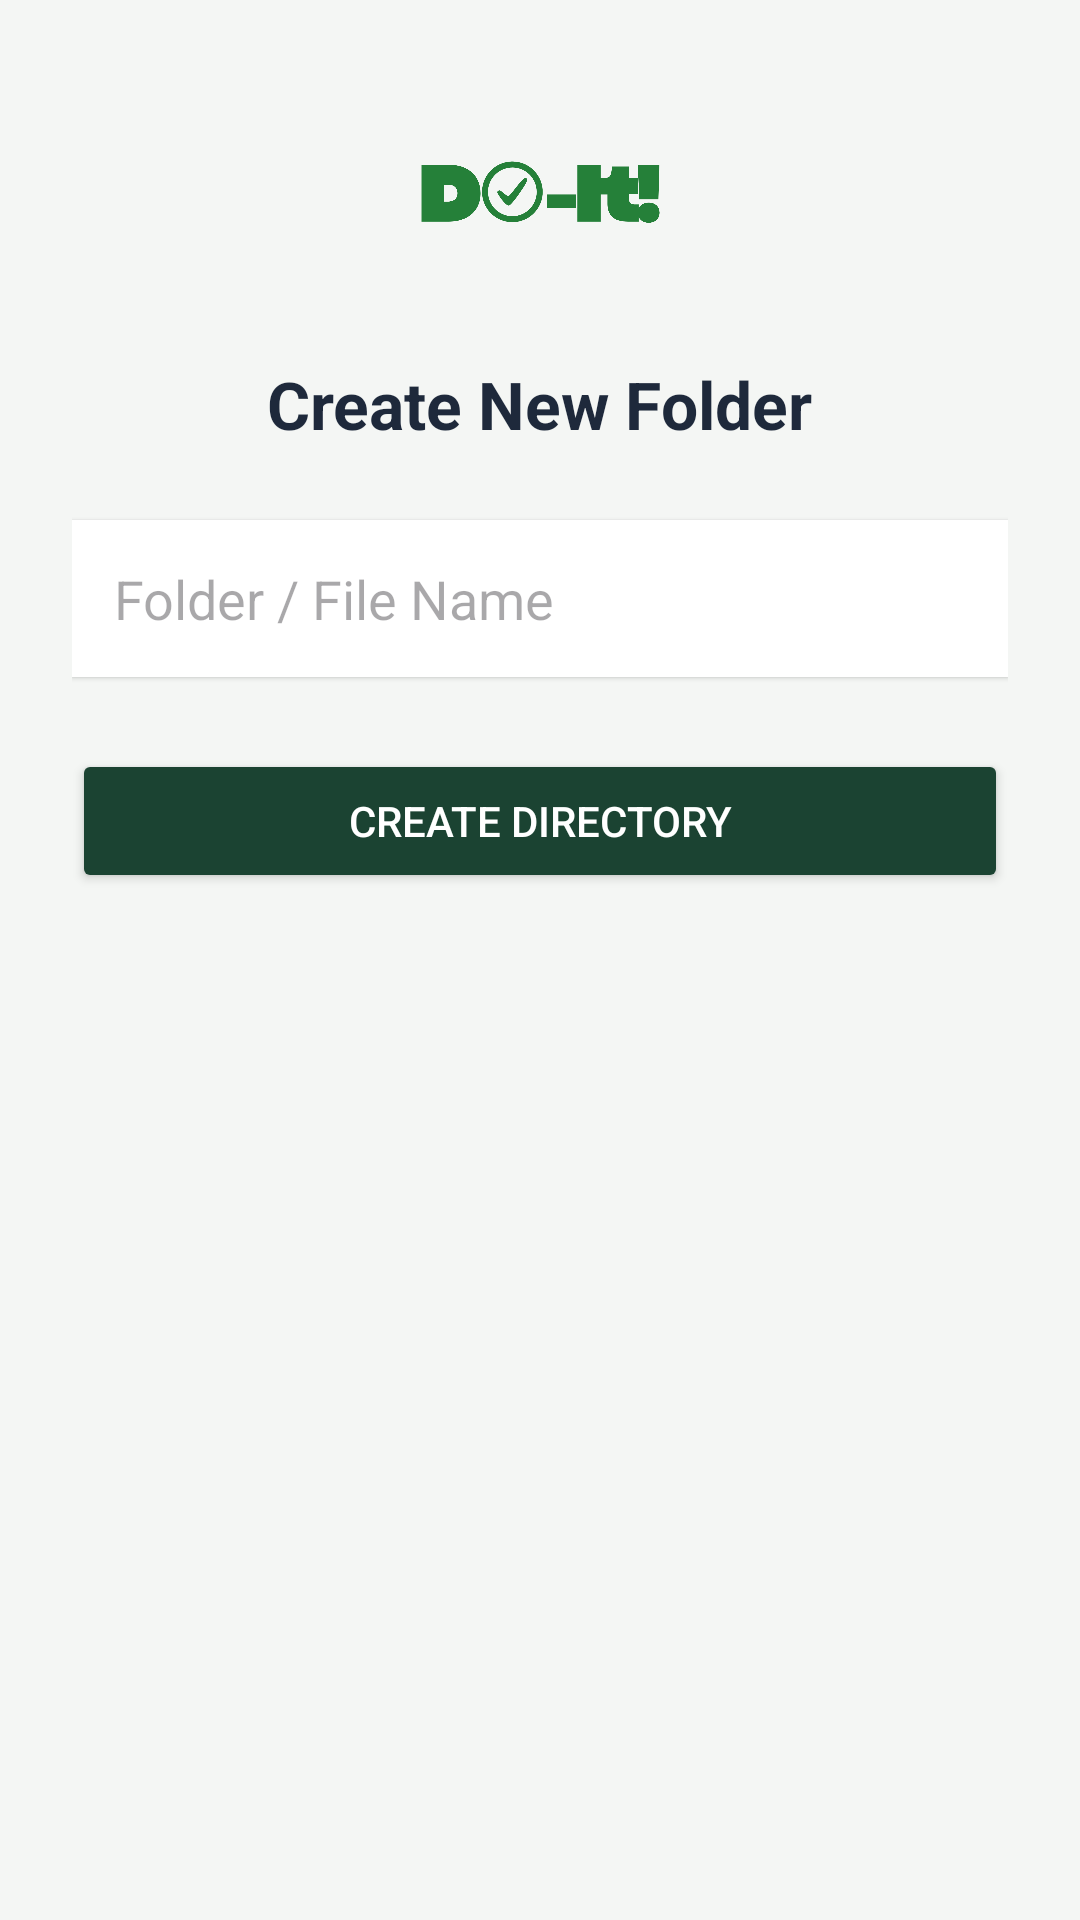

Produce the Android XML layout that renders to this screen, including the resource entries it uses.
<!-- AndroidManifest.xml: application theme Theme.FreddyMercury -->
<!-- res/layout/activity_add_file.xml -->
<?xml version="1.0" encoding="utf-8"?>
<LinearLayout xmlns:android="http://schemas.android.com/apk/res/android"
    android:layout_width="match_parent"
    android:layout_height="match_parent"
    android:orientation="vertical"
    android:padding="24dp"
    android:background="@color/bg_light"
    android:gravity="center_horizontal">

    <ImageView
        android:layout_width="80dp"
        android:layout_height="80dp"
        android:src="@drawable/do_it_"
        android:layout_marginBottom="16dp"/>

    <TextView
        android:layout_width="wrap_content"
        android:layout_height="wrap_content"
        android:text="Create New Folder"
        android:textColor="@color/text_primary"
        android:textSize="22sp"
        android:textStyle="bold"
        android:layout_marginBottom="24dp"/>

    <EditText
        android:id="@+id/fileNameInput"
        android:layout_width="match_parent"
        android:layout_height="wrap_content"
        android:hint="Folder / File Name"
        android:inputType="textCapSentences"
        android:padding="14dp"
        android:background="@android:color/white"
        android:elevation="1dp"/>

    <Button
        android:id="@+id/saveFileBtn"
        android:layout_width="match_parent"
        android:layout_height="wrap_content"
        android:layout_marginTop="24dp"
        android:backgroundTint="@color/colorPrimary"
        android:text="Create Directory"
        android:textColor="#FFFFFF"
        android:padding="14dp"/>
</LinearLayout>
<!-- resources referenced by this layout -->
<resources>
  <color name="bg_light">#F4F6F4</color>
  <color name="colorPrimary">#1B4332</color>
  <color name="text_primary">#1E293B</color>
  <!-- drawable do_it_: png bitmap (drawable, 39367 bytes) -->
  <style name="Theme.FreddyMercury" parent="Base.Theme.FreddyMercury" />
  <style name="Base.Theme.FreddyMercury" parent="Theme.Material3.DayNight.NoActionBar">
          
      </style>
</resources>
